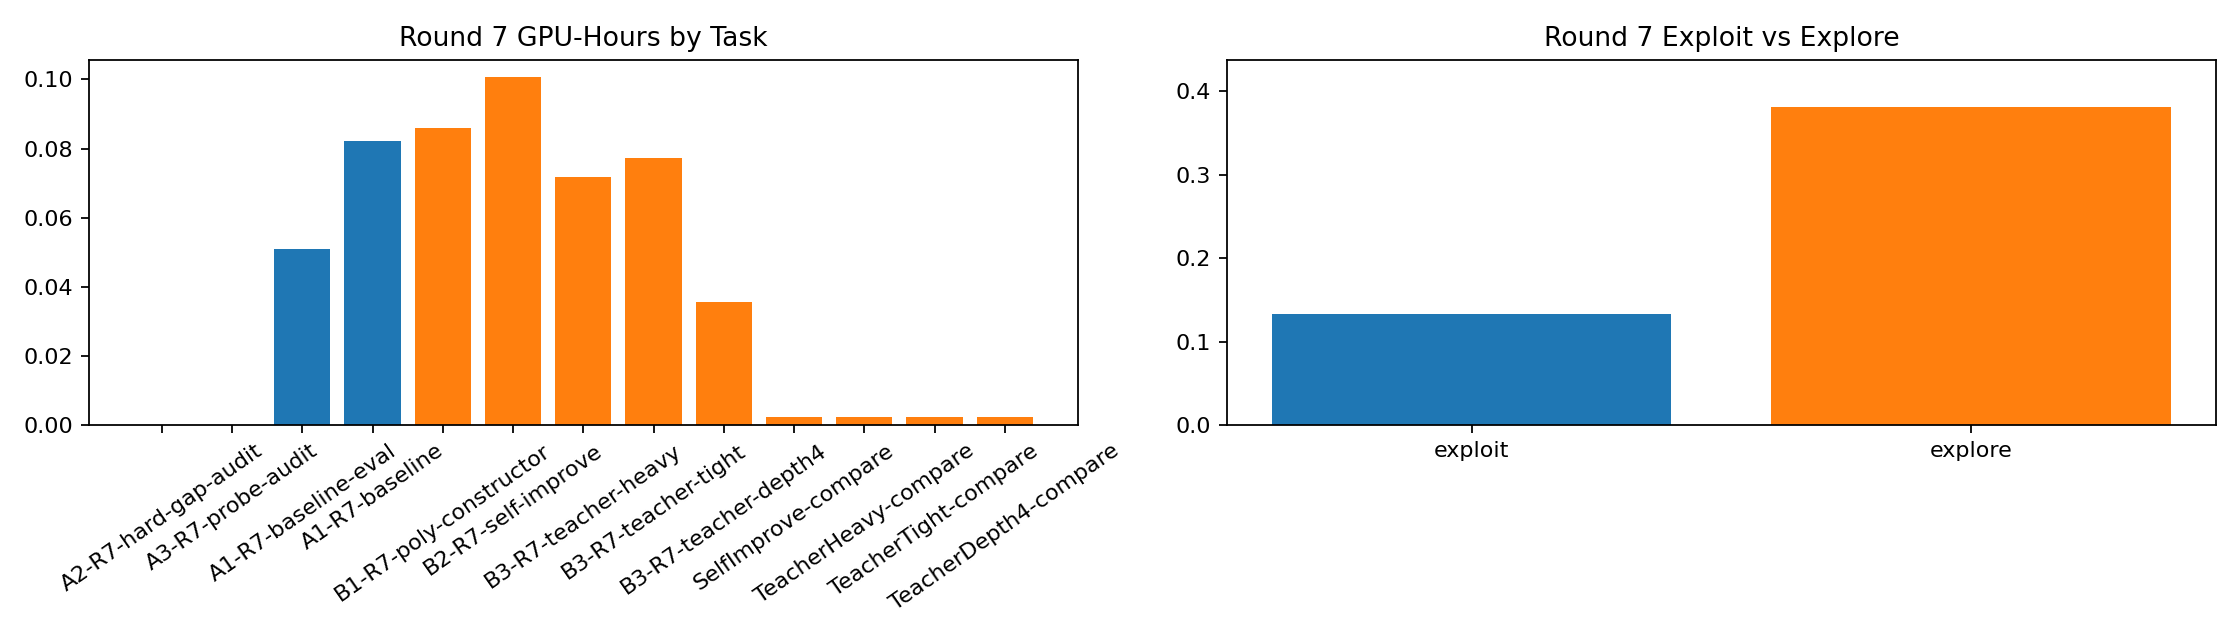

The data file committed next to this chart (first rows):
experiment_id, bucket, actual_gpu_hours, status, key_result
A2-R7-hard-gap-audit, exploit, 0.0, completed, Hard-feasible action-gap audit ran CPU-s…
A3-R7-probe-audit, exploit, 0.0, completed, Frozen-feature representation probe audi…
A1-R7-baseline-eval, exploit, 0.05083, completed, Guardrail OOD evaluation sweep on correc…
A1-R7-baseline, exploit, 0.08221, completed, Multiheavy
B1-R7-poly-constructor, explore, 0.08597, killed-early, PolyConstructor
B2-R7-self-improve, explore, 0.1007, killed-early, SelfImprove
B3-R7-teacher-heavy, explore, 0.07182, killed-early, TeacherHeavy
B3-R7-teacher-tight, explore, 0.07729, killed-early, TeacherTight
B3-R7-teacher-depth4, explore, 0.03568, killed-early, TeacherDepth4
SelfImprove-compare, explore, 0.002289, completed, SelfImprove disagreement compare.
TeacherHeavy-compare, explore, 0.002297, completed, TeacherHeavy disagreement compare.
TeacherTight-compare, explore, 0.002289, completed, TeacherTight disagreement compare.
TeacherDepth4-compare, explore, 0.0023, completed, TeacherDepth4 disagreement compare.
round7_total, summary, 0.5137, completed, exploit=0.259, explore=0.741
